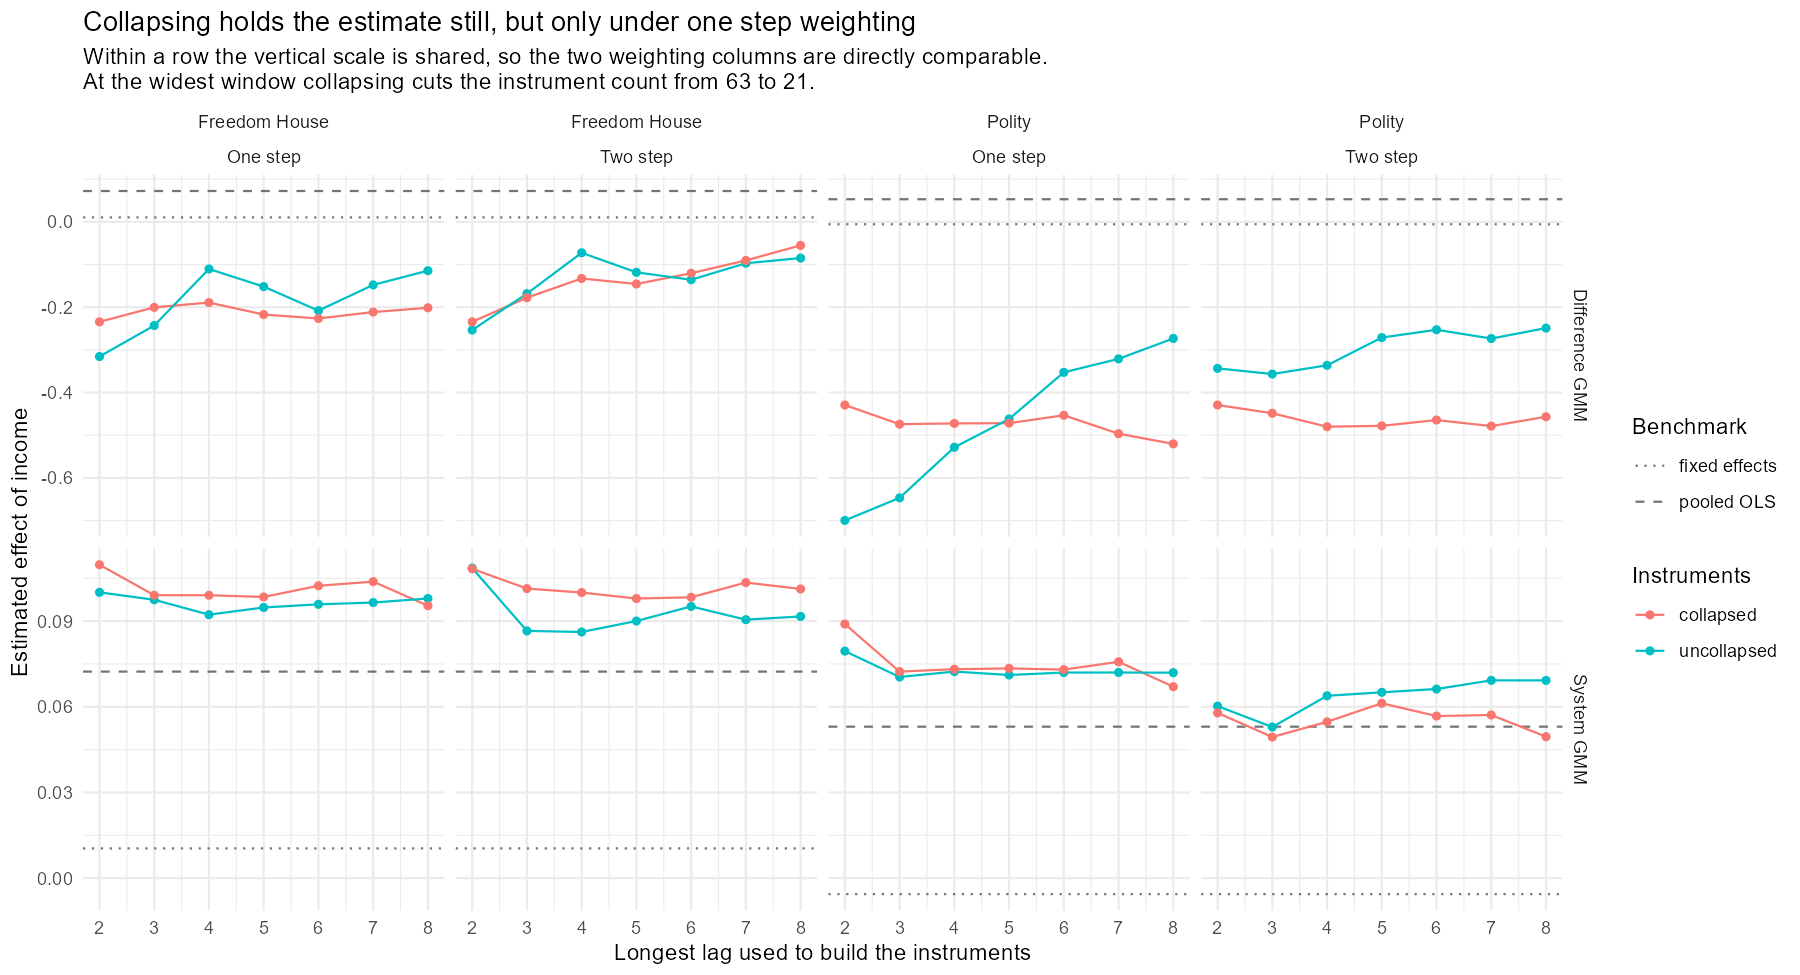

Source data for this figure (header and first rows):
panel, weighting, estimator, instruments_kept, max_lag, income, income_se, obs, countries, n_inst, ar1_p, ar2_p, overid_test, overid_df, overid_p
Freedom House, One step, Difference GMM, uncollapsed, 2, -0.3157, 0.173, 675, 124, 21, 6.295450146870714e-20, 0.851, Sargan, 12, 7.925430447102877e-20
Freedom House, One step, Difference GMM, collapsed, 2, -0.2343, 0.1467, 675, 124, 9, 2.9342977416693676e-28, 0.7447, Sargan, 0, NA
Freedom House, One step, System GMM, uncollapsed, 2, 0.1001, 0.02315, 1483, 133, 36, 3.2975175344176695e-6, 0.484, Sargan, 26, 3.298668575472274e-58
Freedom House, One step, System GMM, collapsed, 2, 0.1097, 0.0256, 1483, 133, 12, 2.0572694537935824e-6, 0.5105, Sargan, 2, 6.916171186064397e-4
Freedom House, One step, Difference GMM, uncollapsed, 3, -0.2429, 0.1435, 675, 124, 33, 3.0392391837818545e-11, 0.7723, Sargan, 24, 1.7412797160085697e-24
Freedom House, One step, Difference GMM, collapsed, 3, -0.2004, 0.1359, 675, 124, 11, 4.913584563713463e-13, 0.744, Sargan, 2, 0.006245
Freedom House, One step, System GMM, uncollapsed, 3, 0.09747, 0.02206, 1483, 133, 48, 1.4219438604496601e-5, 0.4906, Sargan, 38, 8.2473940037257e-62
Freedom House, One step, System GMM, collapsed, 3, 0.09906, 0.0241, 1483, 133, 14, 1.0175169962826875e-5, 0.5168, Sargan, 4, 7.543330599825624e-6
Freedom House, One step, Difference GMM, uncollapsed, 4, -0.1104, 0.118, 675, 124, 43, 6.201058809666051e-13, 0.6699, Sargan, 34, 6.052002058183567e-38
Freedom House, One step, Difference GMM, collapsed, 4, -0.1891, 0.1332, 675, 124, 13, 1.9823952823965798e-12, 0.7501, Sargan, 4, 4.8587790083676045e-4
Freedom House, One step, System GMM, uncollapsed, 4, 0.09225, 0.0212, 1483, 133, 58, 1.1852782102132968e-5, 0.493, Sargan, 48, 4.1362237682304894e-75
Freedom House, One step, System GMM, collapsed, 4, 0.09905, 0.02367, 1483, 133, 16, 1.1827105609414403e-5, 0.5124, Sargan, 6, 4.859174262741715e-7
Freedom House, One step, Difference GMM, uncollapsed, 5, -0.1517, 0.1119, 675, 124, 51, 3.618644594418397e-11, 0.717, Sargan, 42, 3.386634861487977e-45
Freedom House, One step, Difference GMM, collapsed, 5, -0.2172, 0.1337, 675, 124, 15, 7.290309950807249e-16, 0.7735, Sargan, 6, 6.940545167867935e-4
Freedom House, One step, System GMM, uncollapsed, 5, 0.09477, 0.02171, 1483, 133, 66, 1.9831896051632897e-5, 0.4916, Sargan, 56, 9.176370055226226e-95
Freedom House, One step, System GMM, collapsed, 5, 0.09846, 0.02365, 1483, 133, 18, 1.0191151565180938e-5, 0.5127, Sargan, 8, 1.105859042854363e-7
Freedom House, One step, Difference GMM, uncollapsed, 6, -0.208, 0.1098, 675, 124, 57, 2.504540109177773e-10, 0.7812, Sargan, 48, 1.341156193640195e-46
Freedom House, One step, Difference GMM, collapsed, 6, -0.2264, 0.1351, 675, 124, 17, 1.855024047712686e-15, 0.783, Sargan, 8, 2.5763995200285788e-5
Freedom House, One step, System GMM, uncollapsed, 6, 0.09588, 0.0212, 1483, 133, 72, 1.384702789922905e-5, 0.4925, Sargan, 62, 1.2878443731356706e-95
Freedom House, One step, System GMM, collapsed, 6, 0.1024, 0.02383, 1483, 133, 20, 9.807457037366858e-6, 0.5073, Sargan, 10, 3.1677548156136113e-9
Freedom House, One step, Difference GMM, uncollapsed, 7, -0.1478, 0.1034, 675, 124, 61, 5.053429759088023e-10, 0.7598, Sargan, 52, 3.342566744713287e-58
Freedom House, One step, Difference GMM, collapsed, 7, -0.2113, 0.1329, 675, 124, 19, 2.69540294570675e-15, 0.7802, Sargan, 10, 1.9472093435291672e-5
Freedom House, One step, System GMM, uncollapsed, 7, 0.0965, 0.0212, 1483, 133, 76, 1.2763447804690476e-5, 0.4961, Sargan, 66, 4.135099817240081e-99
Freedom House, One step, System GMM, collapsed, 7, 0.1038, 0.02355, 1483, 133, 22, 9.007338456329485e-6, 0.5074, Sargan, 12, 4.119415372046069e-9
Freedom House, One step, Difference GMM, uncollapsed, 8, -0.1144, 0.1012, 675, 124, 63, 4.1032581659084677e-10, 0.741, Sargan, 54, 7.806097384299545e-60
Freedom House, One step, Difference GMM, collapsed, 8, -0.2014, 0.1274, 675, 124, 21, 7.263030366715081e-15, 0.8022, Sargan, 12, 9.860983421092905e-20
Freedom House, One step, System GMM, uncollapsed, 8, 0.09792, 0.02124, 1483, 133, 78, 1.0238169638503193e-5, 0.4951, Sargan, 68, 1.1921621272431703e-100
Freedom House, One step, System GMM, collapsed, 8, 0.09538, 0.02368, 1483, 133, 24, 8.019517151991194e-6, 0.5155, Sargan, 14, 4.125899506693867e-22
Freedom House, Two step, Difference GMM, uncollapsed, 2, -0.2534, 0.186, 675, 124, 21, 3.2709033759792823e-6, 0.8392, Hansen, 12, 0.006808
Freedom House, Two step, Difference GMM, collapsed, 2, -0.2343, 0.1467, 675, 124, 9, 1.2504048667183184e-8, 0.7507, Hansen, 0, NA
Freedom House, Two step, System GMM, uncollapsed, 2, 0.1086, 0.02821, 1483, 133, 36, 3.2008282985580883e-6, 0.4553, Hansen, 26, 0.01631
Freedom House, Two step, System GMM, collapsed, 2, 0.1083, 0.02468, 1483, 133, 12, 2.503227785032617e-5, 0.531, Hansen, 2, 0.3135
Freedom House, Two step, Difference GMM, uncollapsed, 3, -0.1682, 0.1344, 675, 124, 33, 1.662402618262011e-6, 0.733, Hansen, 24, 0.1067
Freedom House, Two step, Difference GMM, collapsed, 3, -0.1777, 0.1338, 675, 124, 11, 6.393145637679339e-7, 0.7571, Hansen, 2, 0.2489
Freedom House, Two step, System GMM, uncollapsed, 3, 0.08657, 0.02502, 1483, 133, 48, 1.3951012381541403e-4, 0.4808, Hansen, 38, 0.02747
Freedom House, Two step, System GMM, collapsed, 3, 0.1014, 0.0241, 1483, 133, 14, 6.0232271934774234e-5, 0.5383, Hansen, 4, 0.2824
Freedom House, Two step, Difference GMM, uncollapsed, 4, -0.0724, 0.08575, 675, 124, 43, 8.880119442185616e-7, 0.6127, Hansen, 34, 0.1345
Freedom House, Two step, Difference GMM, collapsed, 4, -0.1326, 0.1269, 675, 124, 13, 4.4913929200577124e-7, 0.6934, Hansen, 4, 0.3726
Freedom House, Two step, System GMM, uncollapsed, 4, 0.08619, 0.0233, 1483, 133, 58, 3.5724652232523144e-4, 0.4991, Hansen, 48, 0.04181
Freedom House, Two step, System GMM, collapsed, 4, 0.1, 0.02394, 1483, 133, 16, 4.8775145531009206e-5, 0.5122, Hansen, 6, 0.3013
Freedom House, Two step, Difference GMM, uncollapsed, 5, -0.1183, 0.06811, 675, 124, 51, 1.9460791990973363e-6, 0.6767, Hansen, 42, 0.1955
Freedom House, Two step, Difference GMM, collapsed, 5, -0.1456, 0.1267, 675, 124, 15, 8.275570108643953e-7, 0.6844, Hansen, 6, 0.5915
Freedom House, Two step, System GMM, uncollapsed, 5, 0.09003, 0.02549, 1483, 133, 66, 0.001097, 0.512, Hansen, 56, 0.02968
Freedom House, Two step, System GMM, collapsed, 5, 0.09791, 0.02366, 1483, 133, 18, 1.0122999404768746e-4, 0.5097, Hansen, 8, 0.4566
Freedom House, Two step, Difference GMM, uncollapsed, 6, -0.1356, 0.09809, 675, 124, 57, 4.105242397121504e-6, 0.7524, Hansen, 48, 0.1603
Freedom House, Two step, Difference GMM, collapsed, 6, -0.1204, 0.1282, 675, 124, 17, 1.0352293398149167e-6, 0.6475, Hansen, 8, 0.622
Freedom House, Two step, System GMM, uncollapsed, 6, 0.09514, 0.02331, 1483, 133, 72, 3.0658203244175963e-4, 0.5023, Hansen, 62, 0.06694
Freedom House, Two step, System GMM, collapsed, 6, 0.09834, 0.02398, 1483, 133, 20, 7.077912697479864e-5, 0.4946, Hansen, 10, 0.5559
Freedom House, Two step, Difference GMM, uncollapsed, 7, -0.09701, 0.07957, 675, 124, 61, 3.828444990747407e-6, 0.748, Hansen, 52, 0.19
Freedom House, Two step, Difference GMM, collapsed, 7, -0.09037, 0.1134, 675, 124, 19, 9.519556346576723e-7, 0.631, Hansen, 10, 0.7104
Freedom House, Two step, System GMM, uncollapsed, 7, 0.0905, 0.02229, 1483, 133, 76, 3.828705710342436e-4, 0.5039, Hansen, 66, 0.08744
Freedom House, Two step, System GMM, collapsed, 7, 0.1035, 0.0235, 1483, 133, 22, 7.591155701486404e-5, 0.4944, Hansen, 12, 0.6541
Freedom House, Two step, Difference GMM, uncollapsed, 8, -0.08484, 0.05861, 675, 124, 63, 4.353194905096053e-6, 0.756, Hansen, 54, 0.1695
Freedom House, Two step, Difference GMM, collapsed, 8, -0.0551, 0.102, 675, 124, 21, 1.673654143517731e-6, 0.6492, Hansen, 12, 0.04326
Freedom House, Two step, System GMM, uncollapsed, 8, 0.09164, 0.02201, 1483, 133, 78, 3.1156891057008355e-4, 0.5022, Hansen, 68, 0.1143
Freedom House, Two step, System GMM, collapsed, 8, 0.1013, 0.02589, 1483, 133, 24, 7.323568599686721e-5, 0.5118, Hansen, 14, 0.1307
Polity, One step, Difference GMM, uncollapsed, 2, -0.6996, 0.2493, 600, 111, 21, NA, 0.2114, Sargan, 12, 9.04663683194733e-22
Polity, One step, Difference GMM, collapsed, 2, -0.4293, 0.2021, 600, 111, 9, NA, 0.2219, Sargan, 0, NA
Polity, One step, System GMM, uncollapsed, 2, 0.07949, 0.02377, 1331, 120, 36, 4.3390921166359604e-5, 0.2482, Sargan, 26, 1.5376775322245956e-60
Polity, One step, System GMM, collapsed, 2, 0.08897, 0.02782, 1331, 120, 12, 7.641816964142671e-6, 0.2407, Sargan, 2, 9.456659157907777e-12
... 52 more rows
